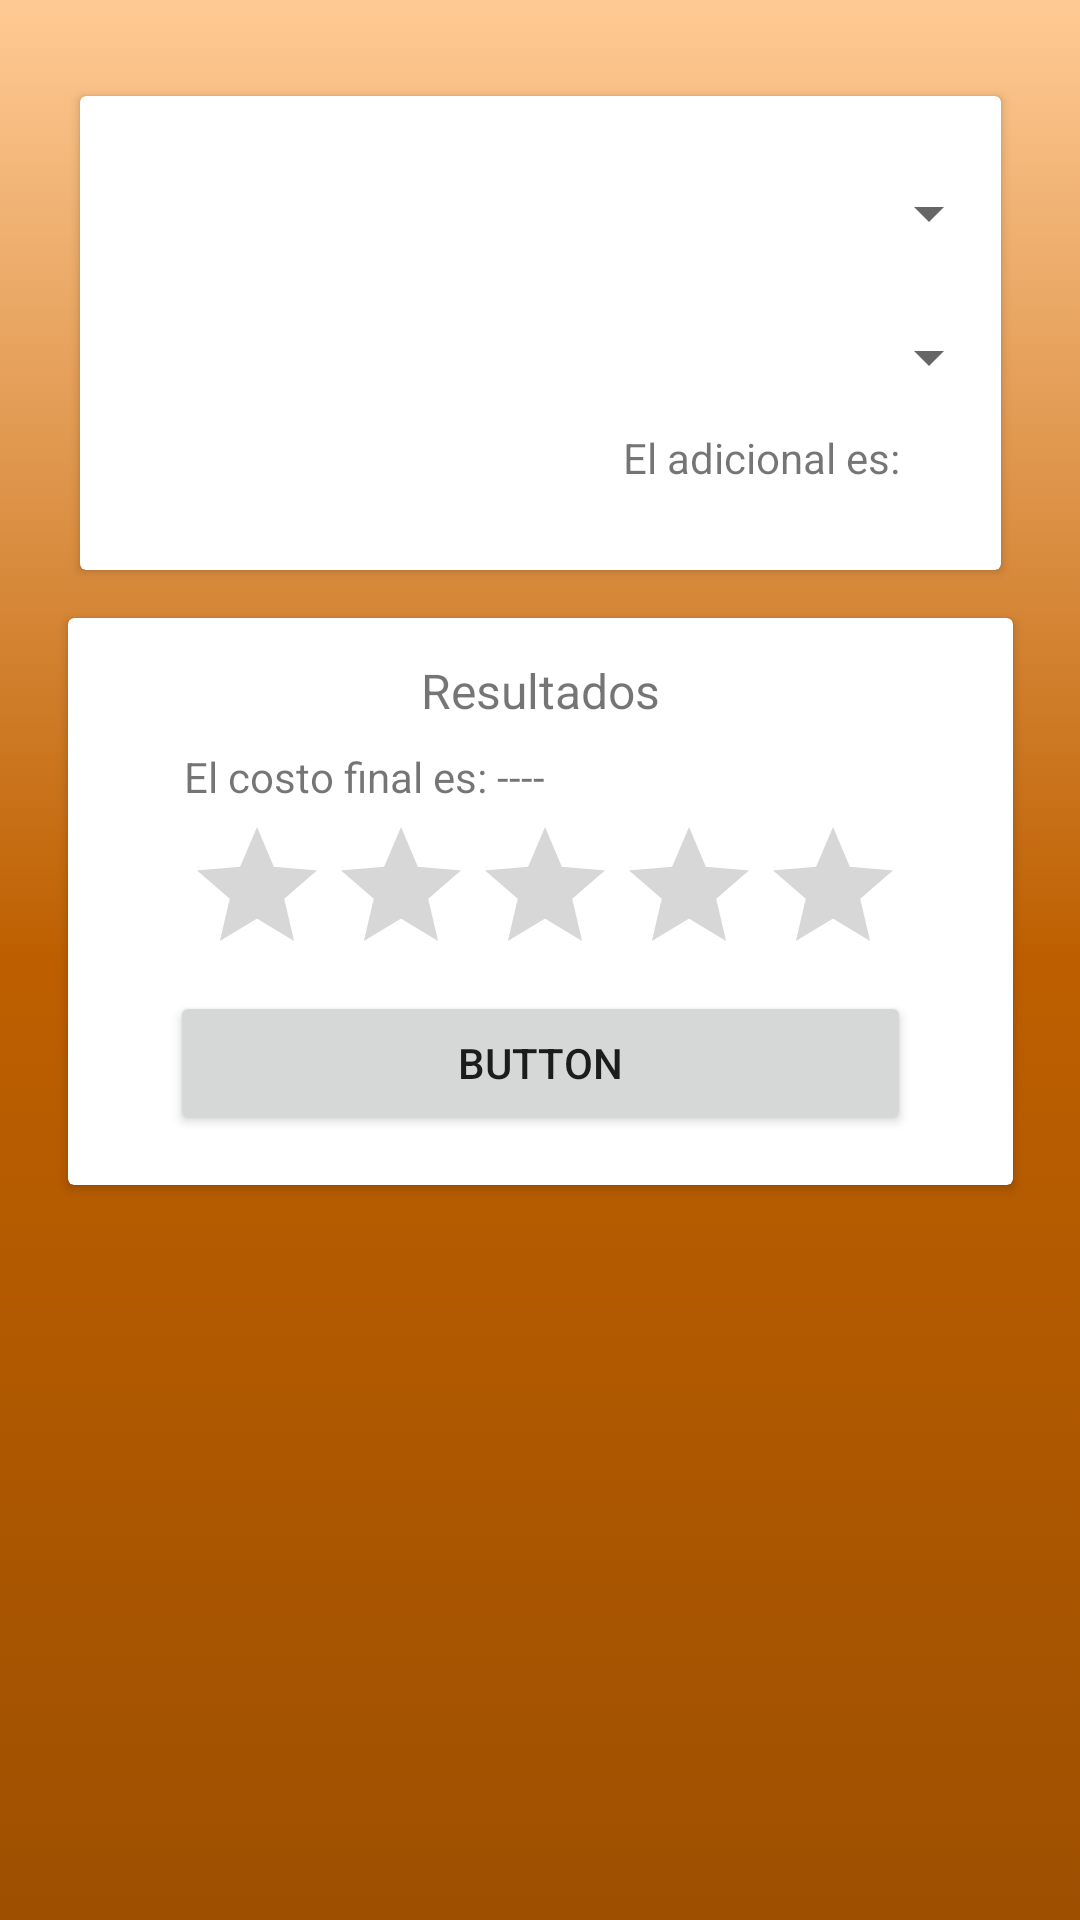

Layout XML and referenced resources for this Android screen:
<!-- AndroidManifest.xml: application theme Theme.LaDiferenciaJarronesGastonCathalifaud -->
<!-- res/layout/activity_jarrones.xml -->
<?xml version="1.0" encoding="utf-8"?>
<androidx.constraintlayout.widget.ConstraintLayout xmlns:android="http://schemas.android.com/apk/res/android"
    xmlns:app="http://schemas.android.com/apk/res-auto"
    xmlns:tools="http://schemas.android.com/tools"
    android:layout_width="match_parent"
    android:layout_height="match_parent"
    android:background="@drawable/gradient_background"
    tools:context=".Jarrones_act">

    <androidx.cardview.widget.CardView
        android:id="@+id/cardView"
        android:layout_width="307dp"
        android:layout_height="158dp"
        android:layout_marginTop="32dp"
        app:layout_constraintEnd_toEndOf="parent"
        app:layout_constraintStart_toStartOf="parent"
        app:layout_constraintTop_toTopOf="parent">

        <LinearLayout
            android:layout_width="match_parent"
            android:layout_height="158dp"
            android:orientation="horizontal">

            <ImageView
                android:id="@+id/imageView2"
                android:layout_width="189dp"
                android:layout_height="127dp"
                android:layout_gravity="center"
                android:layout_weight="1"
                app:srcCompat="@drawable/jarra" />

            <LinearLayout
                android:layout_width="126dp"
                android:layout_height="128dp"
                android:layout_gravity="center"
                android:orientation="vertical">

                <Spinner
                    android:id="@+id/spnUserName"
                    android:layout_width="match_parent"
                    android:layout_height="48dp"
                    tools:ignore="SpeakableTextPresentCheck" />

                <Spinner
                    android:id="@+id/spnJarName"
                    android:layout_width="match_parent"
                    android:layout_height="48dp"
                    tools:ignore="SpeakableTextPresentCheck" />

                <TextView
                    android:id="@+id/lblAditionalValue"
                    android:layout_width="match_parent"
                    android:layout_height="wrap_content"
                    android:text="El adicional es: " />
            </LinearLayout>
        </LinearLayout>
    </androidx.cardview.widget.CardView>

    <androidx.cardview.widget.CardView
        android:layout_width="315dp"
        android:layout_height="189dp"
        android:layout_marginTop="16dp"
        app:contentPadding="30px"
        app:layout_constraintEnd_toEndOf="parent"
        app:layout_constraintStart_toStartOf="parent"
        app:layout_constraintTop_toBottomOf="@+id/cardView">

        <LinearLayout
            android:layout_width="match_parent"
            android:layout_height="165dp"
            android:orientation="vertical">

            <TextView
                android:id="@+id/lblResult"
                android:layout_width="wrap_content"
                android:layout_height="wrap_content"
                android:layout_gravity="center"
                android:paddingTop="10px"
                android:paddingBottom="20px"
                android:text="Resultados"
                android:textSize="16sp" />

            <TextView
                android:id="@+id/lblFinalPrice"
                android:layout_width="241dp"
                android:layout_height="wrap_content"
                android:layout_gravity="center"
                android:padding="5px"
                android:text="El costo final es: ----" />

            <RatingBar
                android:id="@+id/rtbJarRating"
                android:layout_width="wrap_content"
                android:layout_height="wrap_content"
                android:layout_gravity="center"
                android:padding="5px"
                tools:ignore="SpeakableTextPresentCheck" />

            <Button
                android:id="@+id/button"
                android:layout_width="247dp"
                android:layout_height="wrap_content"
                android:layout_gravity="center"
                android:onClick="CalculateFinalValue"
                android:text="Button" />
        </LinearLayout>
    </androidx.cardview.widget.CardView>

</androidx.constraintlayout.widget.ConstraintLayout>
<!-- resources referenced by this layout -->
<resources>
  <!-- drawable gradient_background (drawable) -->
  <?xml version="1.0" encoding="utf-8"?>
  <selector xmlns:android="http://schemas.android.com/apk/res/android">
      <item>
          <shape>
              <gradient
                  android:startColor="#9e5000"
                  android:centerColor="#bd5f00"
                  android:endColor="#ffca94"
                  android:angle="90"/>
              <corners
                  android:radius="0dp"/>
          </shape>
      </item>
  </selector>
  <style name="Theme.LaDiferenciaJarronesGastonCathalifaud" parent="Theme.MaterialComponents.DayNight.NoActionBar">
          
          <item name="colorPrimary">@color/purple_500</item>
          <item name="colorPrimaryVariant">@color/purple_700</item>
          <item name="colorOnPrimary">@color/white</item>
          
          <item name="colorSecondary">@color/teal_200</item>
          <item name="colorSecondaryVariant">@color/teal_700</item>
          <item name="colorOnSecondary">@color/black</item>
          
          <item name="android:statusBarColor" tools:targetApi="l">?attr/colorPrimaryVariant</item>
          
      </style>
  <!-- not gathered from this repository: default colours our renderer supplied (Android Studio template values) -->
  <color name="purple_500">#FF6200EE</color>
  <color name="purple_700">#FF3700B3</color>
  <color name="teal_200">#FF03DAC5</color>
  <color name="teal_700">#FF018786</color>
  <color name="black">#FF000000</color>
  <color name="white">#FFFFFFFF</color>
</resources>
